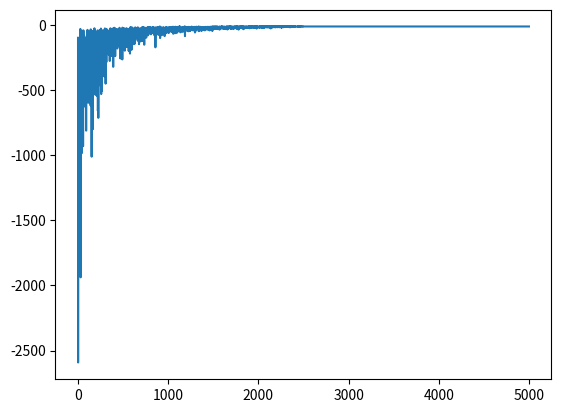

The matplotlib source for this figure:
import numpy as np
import matplotlib.pyplot as plt

class GridWorld(object):
    def __init__(self, m, n, magicSquares):
        self.grid = np.zeros((m,n))
        self.m = m
        self.n = n
        self.stateSpace = [i for i in range(self.m*self.n)]
        self.stateSpace.remove(80)
        self.stateSpacePlus = [i for i in range(self.m*self.n)]
        self.actionSpace = {'U': -self.m, 'D': self.m,
                            'L': -1, 'R': 1}
        self.possibleActions = ['U', 'D', 'L', 'R']
        # dict with magic squares and resulting squares
        self.addMagicSquares(magicSquares)
        self.agentPosition = 0

    def isTerminalState(self, state):
        return state in self.stateSpacePlus and state not in self.stateSpace

    def addMagicSquares(self, magicSquares):
        self.magicSquares = magicSquares
        i = 2
        for square in self.magicSquares:
            x = square // self.m
            y = square % self.n
            self.grid[x][y] = i
            i += 1
            x = magicSquares[square] // self.m
            y = magicSquares[square] % self.n
            self.grid[x][y] = i
            i += 1

    def getAgentRowAndColumn(self):
        x = self.agentPosition // self.m
        y = self.agentPosition % self.n
        return x, y

    def setState(self, state):
        x, y = self.getAgentRowAndColumn()
        self.grid[x][y] = 0
        self.agentPosition = state
        x, y = self.getAgentRowAndColumn()
        self.grid[x][y] = 1

    def offGridMove(self, newState, oldState):
        # if we move into a row not in the grid
        if newState not in self.stateSpacePlus:
            return True
        # if we're trying to wrap around to next row
        elif oldState % self.m == 0 and newState  % self.m == self.m - 1:
            return True
        elif oldState % self.m == self.m - 1 and newState % self.m == 0:
            return True
        else:
            return False

    def step(self, action):
        agentX, agentY = self.getAgentRowAndColumn()
        resultingState = self.agentPosition + self.actionSpace[action]
        if resultingState in self.magicSquares.keys():
            resultingState = magicSquares[resultingState]

        reward = -1 if not self.isTerminalState(resultingState) else 0
        if not self.offGridMove(resultingState, self.agentPosition):
            self.setState(resultingState)
            return resultingState, reward, \
                   self.isTerminalState(resultingState), None
        else:
            return self.agentPosition, reward, \
                   self.isTerminalState(self.agentPosition), None

    def reset(self):
        self.agentPosition = 0
        self.grid = np.zeros((self.m,self.n))
        self.addMagicSquares(self.magicSquares)
        return self.agentPosition

    def render(self):
        print('------------------------------------------')
        for row in self.grid:
            for col in row:
                if col == 0:
                    print('-', end='\t')
                elif col == 1:
                    print('X', end='\t')
                elif col == 2:
                    print('Ain', end='\t')
                elif col == 3:
                    print('Aout', end='\t')
                elif col == 4:
                    print('Bin', end='\t')
                elif col == 5:
                    print('Bout', end='\t')
            print('\n')
        print('------------------------------------------')

    def actionSpaceSample(self):
        return np.random.choice(self.possibleActions)

def maxAction(Q, state, actions):
    values = np.array([Q[state,a] for a in actions])
    action = np.argmax(values)
    return actions[action]

if __name__ == '__main__':
    # map magic squares to their connecting square
    magicSquares = {18: 54, 63: 14}
    env = GridWorld(9, 9, magicSquares)
    # model hyperparameters
    ALPHA = 0.1
    GAMMA = 1.0
    EPS = 1.0

    Q = {}
    for state in env.stateSpacePlus:
        for action in env.possibleActions:
            Q[state, action] = 0

    numGames = 5000
    totalRewards = np.zeros(numGames)
    for i in range(numGames):
        if i % 5000 == 0:
            print('starting game ', i)
        done = False
        epRewards = 0
        observation = env.reset()
        while not done:
            rand = np.random.random()
            action = maxAction(Q,observation, env.possibleActions) if rand < (1-EPS) \
                                                    else env.actionSpaceSample()
            observation_, reward, done, info = env.step(action)
            epRewards += reward

            action_ = maxAction(Q, observation_, env.possibleActions)
            Q[observation,action] = Q[observation,action] + ALPHA*(reward + \
                        GAMMA*Q[observation_,action_] - Q[observation,action])
            observation = observation_
        if EPS - 2 / numGames > 0:
            EPS -= 2 / numGames
        else:
            EPS = 0
        totalRewards[i] = epRewards
    print("test")
    plt.plot(totalRewards)
    print("test")
    print(totalRewards)
    plt.show()